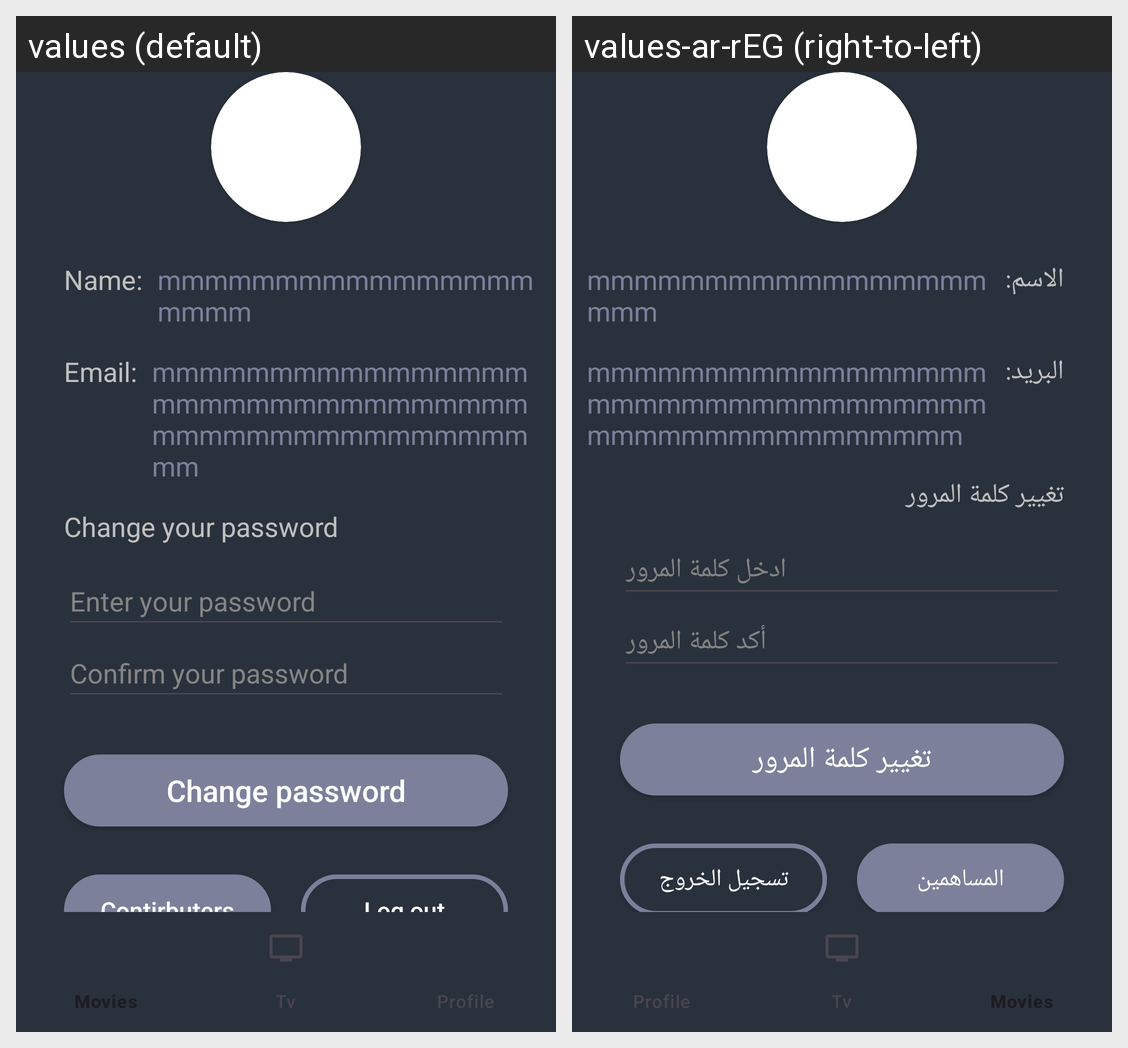

The same Android screen rendered under two of its app's locales, left to right. List the strings drawn on it with the default value and each locale's translation.
Android screen res/layout/activity_profile.xml rendered under 2 locales, left to right: values (default), values-ar-rEG (right-to-left). Device: Nexus 5 (rendered at 1080×1920; each locale shown at half size, 540×960, under a caption strip naming it); theme Base.Theme.App.
Strings drawn on this screen, with the default value and each locale's value (text and hints the layout hard-codes, and strings that could not be matched under every locale, appear in the picture but are not listed):

profilename
  values: Name:
  values-ar-rEG: الاسم:

profileemail
  values: Email:
  values-ar-rEG: البريد:

profile_pw
  values: Change your password
  values-ar-rEG: تغيير كلمة المرور

updatepw_in
  values: Enter your password
  values-ar-rEG: ادخل كلمة المرور

updatepwConfirm_in
  values: Confirm your password
  values-ar-rEG: أكد كلمة المرور

changepw
  values: Change password
  values-ar-rEG: تغيير كلمة المرور

contirbuters
  values: Contirbuters
  values-ar-rEG: المساهمين

log_out
  values: Log out
  values-ar-rEG: تسجيل الخروج
